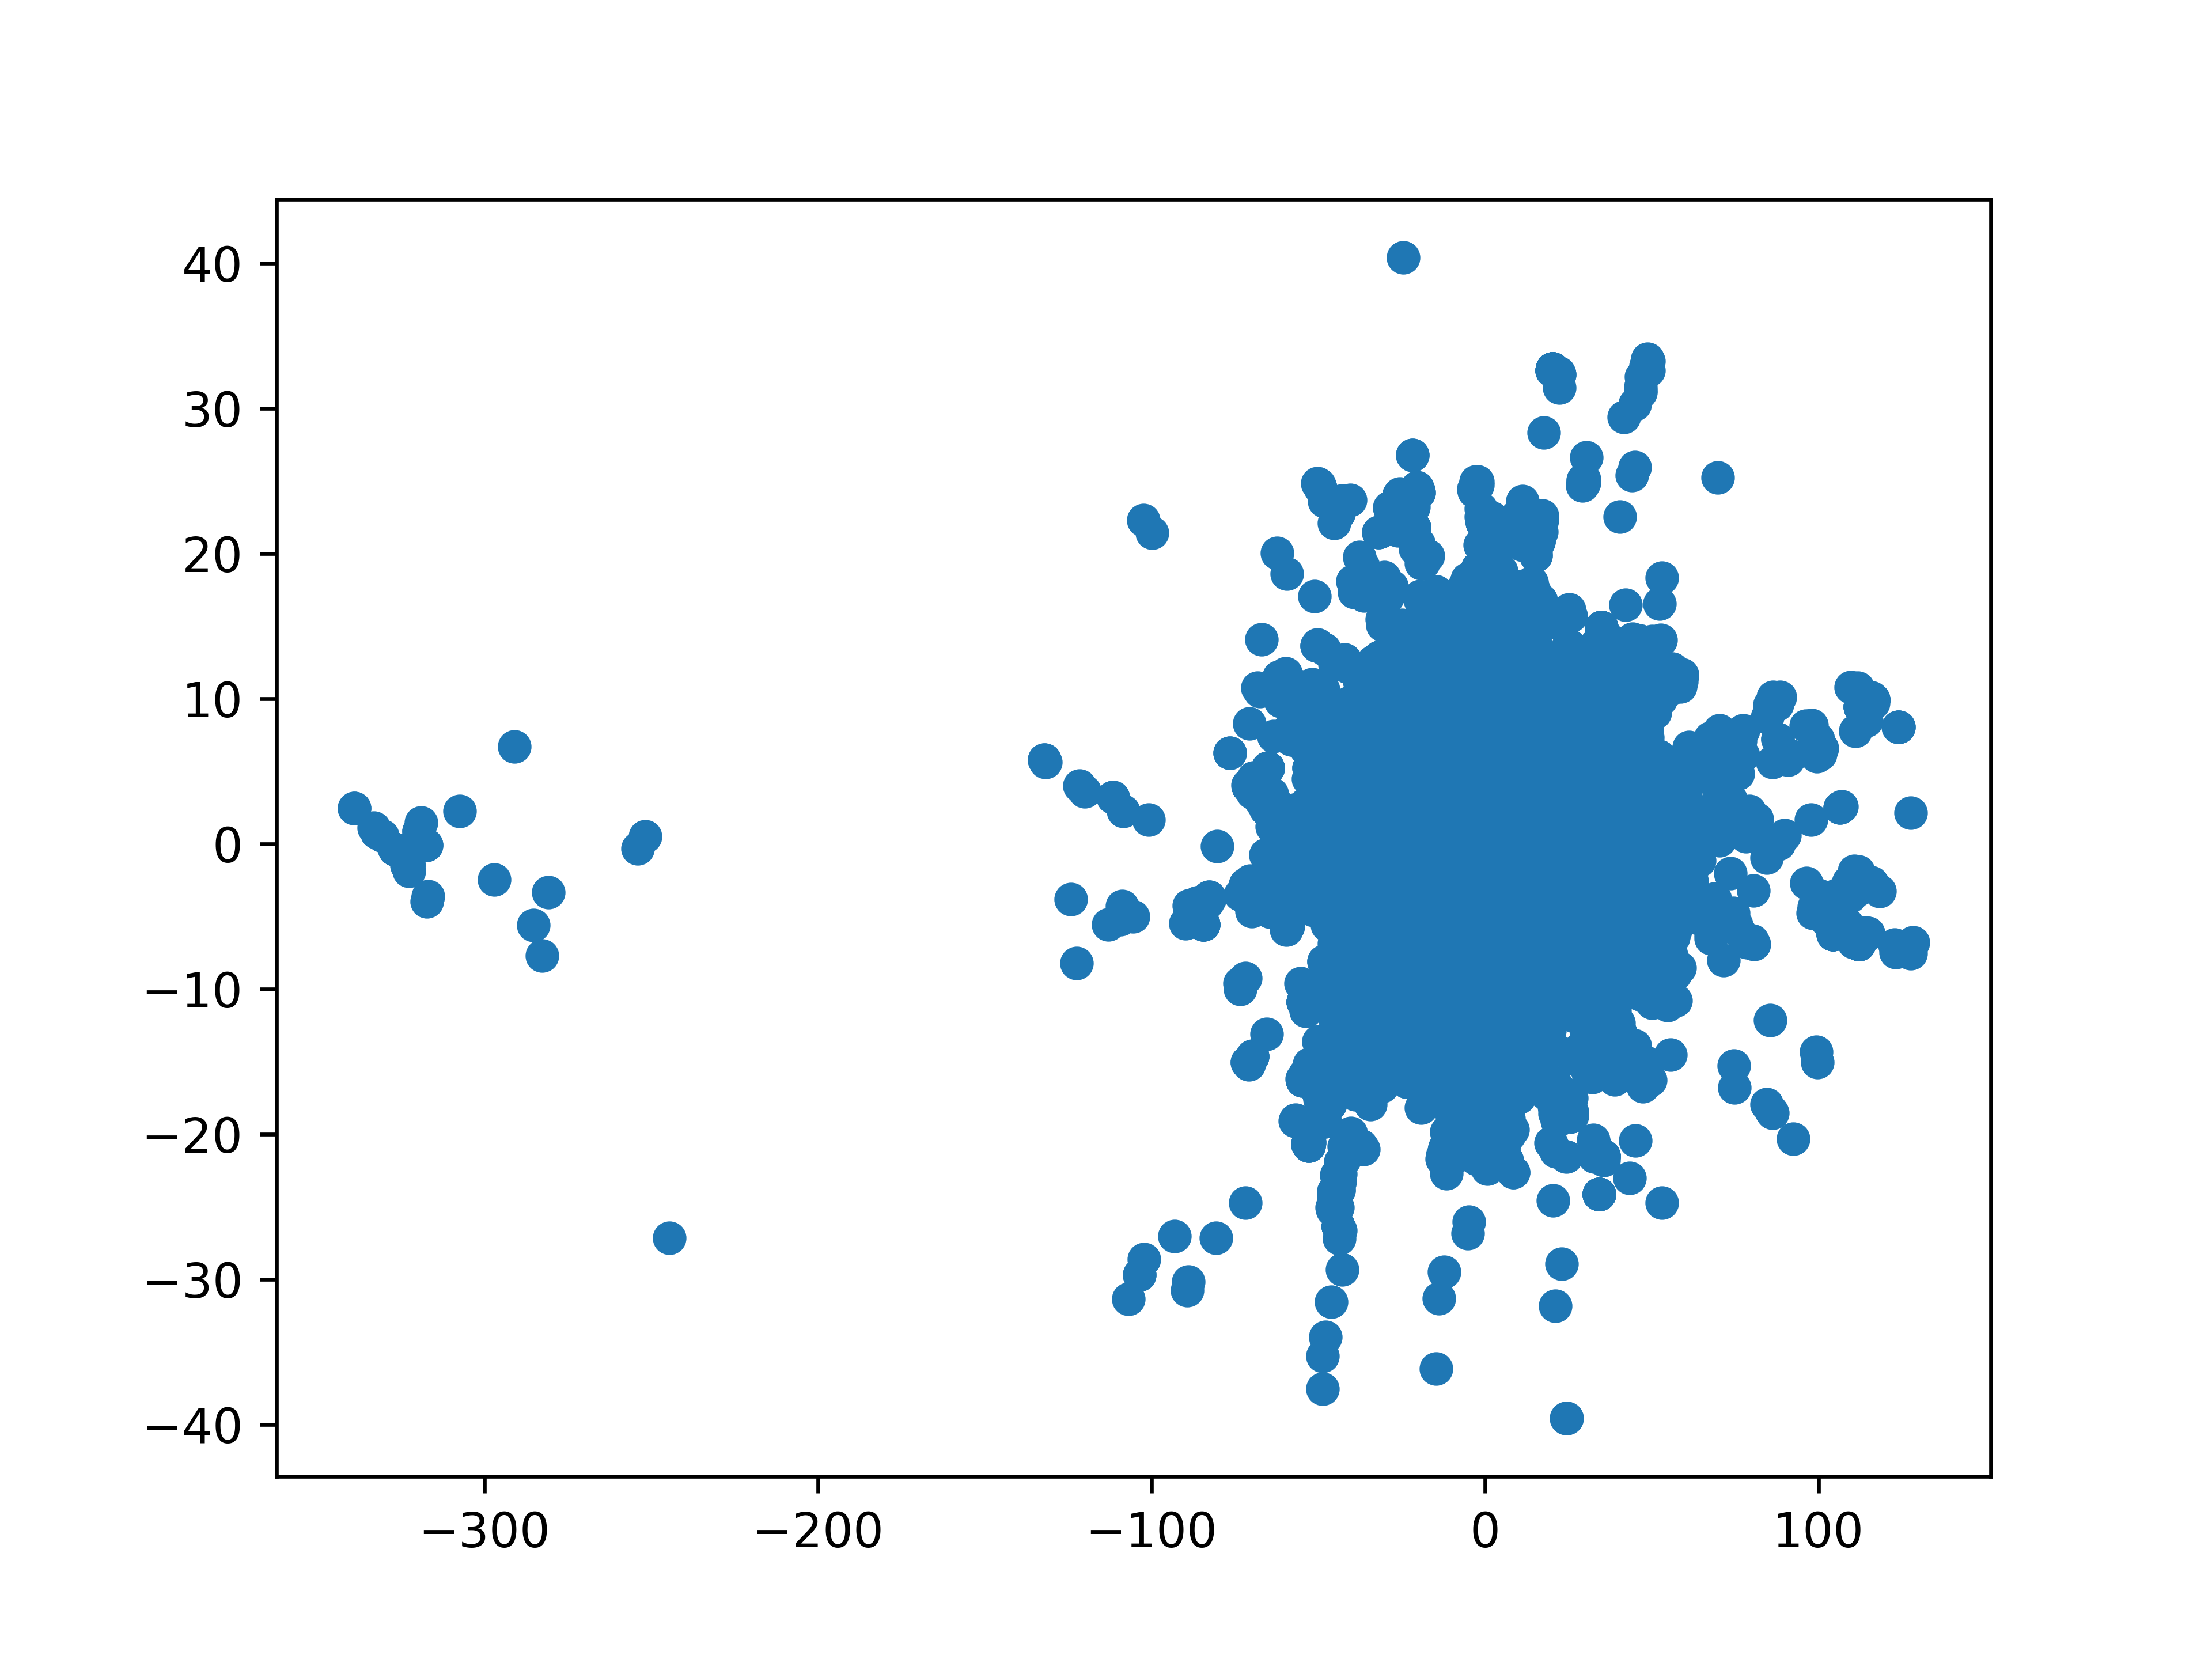

Reproduce this figure in Python.
#!/usr/bin/env python3
# -*- coding: utf-8 -*-
"""
Created on Fri Sep 20 14:14:43 2019

@author: josh
"""

import matplotlib
matplotlib.use('Agg')
import pandas as pd 
import argparse
import sys

import matplotlib.pyplot as plt
from sklearn.decomposition import IncrementalPCA
import numpy as np


def check_arg(args=None):
    parser = argparse.ArgumentParser(description='IncrementalPCA on the cluster (need the ram)' ,formatter_class=argparse.RawTextHelpFormatter)
    parser.add_argument('-i', '--input', help='T stat file',required='True')
    parser.add_argument('-c', '--components', help='Number of components for PCA' )
    parser.add_argument('-o', '--output', help='outfile of the PCs',required='True')
    results = parser.parse_args(args)
    return (results.input , results.components , results.output)

def main(file , comp , out):
    raw = pd.read_csv(file, sep="\t" , header=0, index_col="rs_id_dbSNP151_GRCh38p7" , chunksize=100000)
    index_list=[]
    ipca = IncrementalPCA(n_components=int(comp))
    for chunk in raw:       
        ipca.partial_fit(chunk)
        for b in chunk.index.tolist() :
            index_list.append(b)
    mean = ipca.mean_
    stddev = np.sqrt(ipca.var_)
    print (mean)
    print (stddev)
    Xtransformed = None
    second_loop = pd.read_csv(file, sep="\t" , header=0, index_col="rs_id_dbSNP151_GRCh38p7" , chunksize=100000)    
    output_df = pd.DataFrame()
    for chunk in second_loop:
        moo = ipca.transform(chunk)       
        temp = pd.DataFrame(moo)
        output_df = output_df.append(temp)
            
    columns_list=[]
    for i in (range(0,len(output_df.columns))):        
        dam_python = i + 1
        label = "PC" + str(dam_python)
        columns_list.append(label)
    
    print (columns_list)
    output_df.columns= columns_list
    output_df.index = index_list
    print (output_df)
    #print (index_list)
    PCA_Stats = (ipca.explained_variance_ratio_.cumsum() )
    PCA_stats_df = pd.DataFrame(PCA_Stats)
    print (PCA_stats_df)
    output_df.to_csv(out, sep="\t" )
    plt.scatter(output_df.PC1 , output_df.PC2 )
    plt.savefig("IPCA.png" , dpi=600)
    
if __name__ == '__main__':
    file, comp , out  = check_arg(sys.argv[1:])

    main(file, comp,  out)
